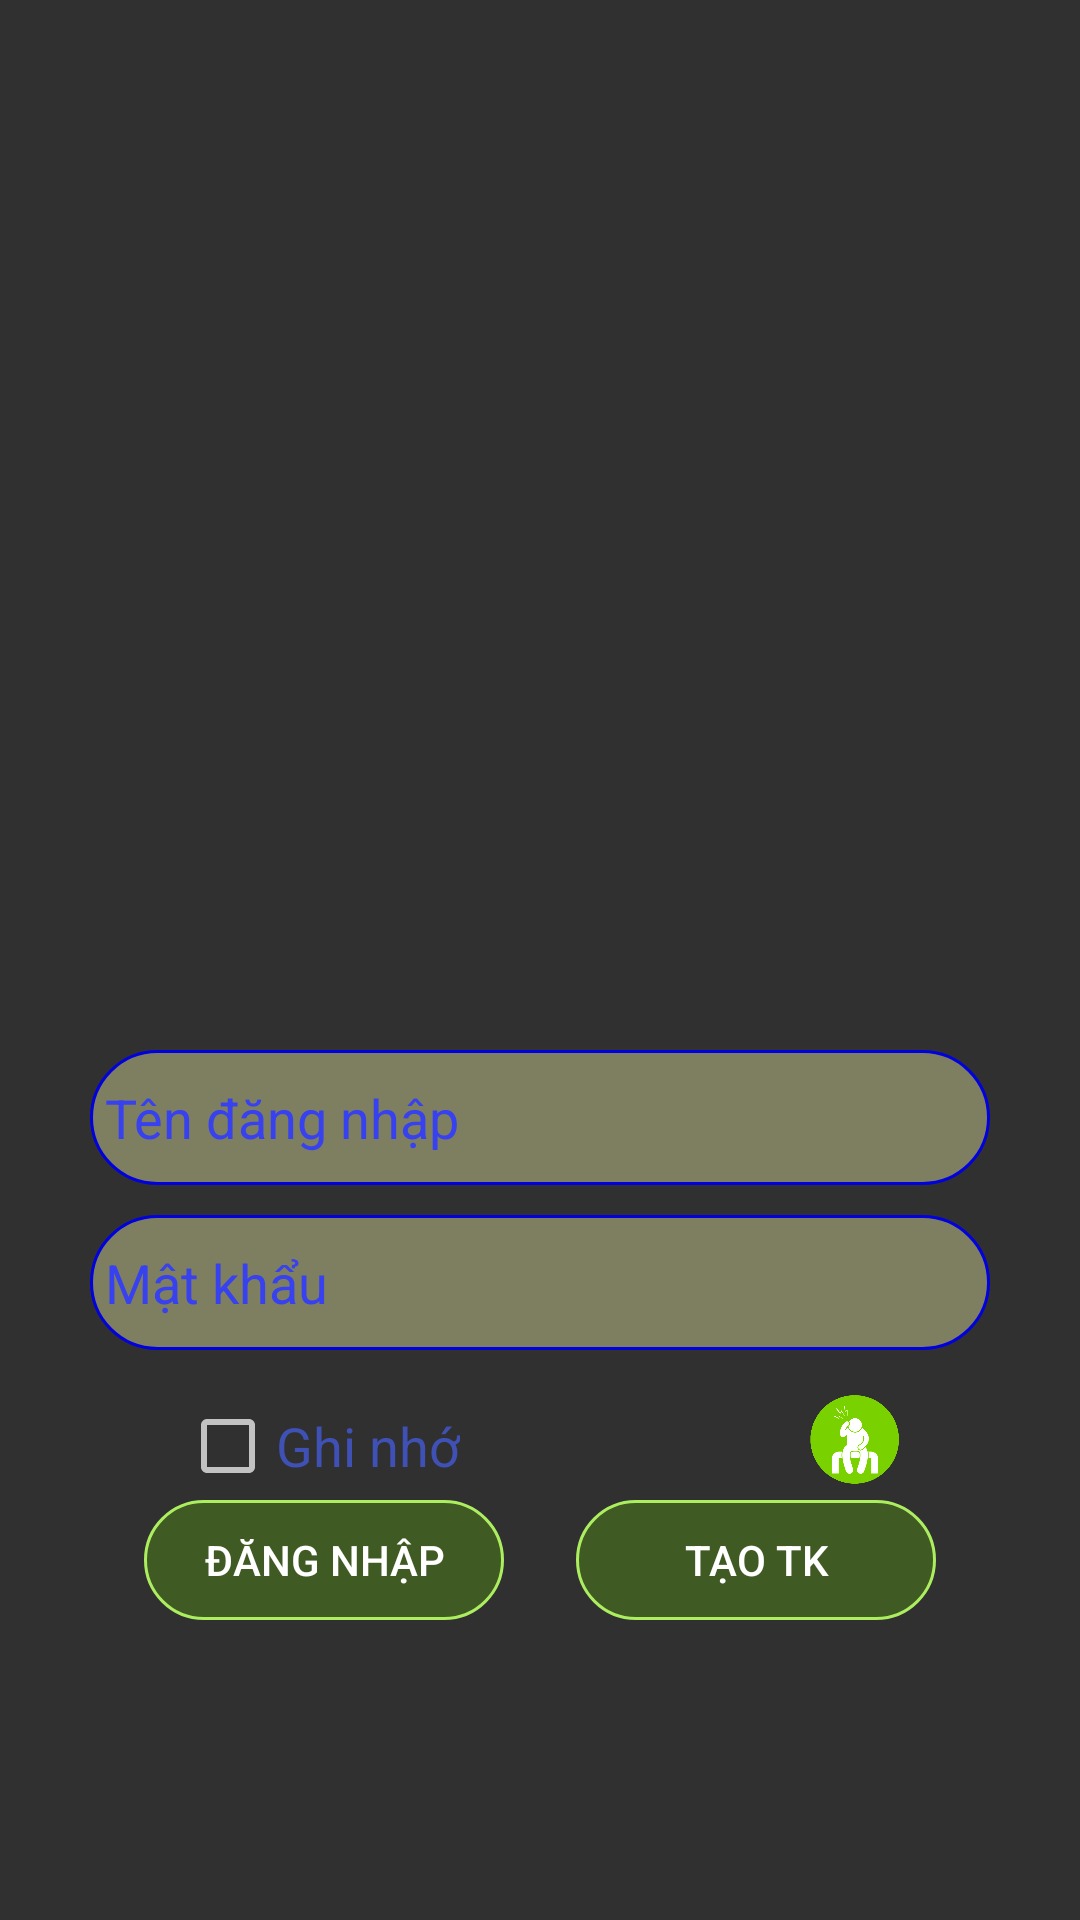

Layout XML and referenced resources for this Android screen:
<!-- AndroidManifest.xml: application theme AppTheme -->
<!-- res/layout/dangnhap.xml -->
<?xml version="1.0" encoding="utf-8"?>
<android.support.constraint.ConstraintLayout xmlns:android="http://schemas.android.com/apk/res/android"
    xmlns:app="http://schemas.android.com/apk/res-auto"
    xmlns:tools="http://schemas.android.com/tools"
    android:layout_width="match_parent"
    android:background="@drawable/backgr"
    android:layout_height="match_parent"
    tools:context=".dangnhap">

    <ImageView
        android:id="@+id/imageView"
        android:layout_width="200dp"
        android:layout_height="200dp"
        android:layout_marginStart="50dp"
        android:layout_marginLeft="50dp"
        android:layout_marginTop="50dp"
        android:layout_marginEnd="50dp"
        android:layout_marginRight="50dp"
        app:layout_constraintEnd_toEndOf="parent"
        app:layout_constraintStart_toStartOf="parent"
        app:layout_constraintTop_toTopOf="parent"
        app:srcCompat="@drawable/barschart" />

    <EditText

        android:id="@+id/edTendn_dn"
        android:layout_width="300dp"
        android:layout_height="45dp"
        android:layout_marginStart="20dp"
        android:layout_marginLeft="20dp"
        android:layout_marginTop="350dp"
        android:layout_marginEnd="20dp"
        android:layout_marginRight="20dp"
        android:background="@drawable/duong_vien"
        android:ems="10"
        android:hint="Tên đăng nhập"
        android:inputType="textPersonName"
        android:textColor="#FA2FAF"
        android:textColorHint="#3741F0"
        app:layout_constraintEnd_toEndOf="parent"
        app:layout_constraintHorizontal_bias="0.492"
        app:layout_constraintStart_toStartOf="parent"
        app:layout_constraintTop_toTopOf="parent" />

    <Button
        android:id="@+id/btndn_dn"
        android:layout_width="120dp"
        android:layout_height="40dp"
        android:layout_marginStart="48dp"
        android:layout_marginLeft="48dp"
        android:layout_marginTop="50dp"
        android:background="@drawable/duong_vien1"
        android:text="Đăng nhập"
        app:layout_constraintStart_toStartOf="parent"
        app:layout_constraintTop_toBottomOf="@+id/edmk_dn" />

    <Button
        android:id="@+id/btndk_dn"
        android:layout_width="120dp"
        android:layout_height="40dp"
        android:layout_marginTop="50dp"
        android:layout_marginEnd="48dp"
        android:layout_marginRight="48dp"
        android:background="@drawable/duong_vien1"
        android:text="Tạo TK"
        app:layout_constraintEnd_toEndOf="parent"
        app:layout_constraintTop_toBottomOf="@+id/edmk_dn" />

    <EditText
        android:id="@+id/edmk_dn"
        android:layout_width="300dp"
        android:layout_height="45dp"
        android:layout_marginStart="20dp"
        android:layout_marginLeft="20dp"
        android:layout_marginTop="10dp"
        android:layout_marginEnd="20dp"
        android:layout_marginRight="20dp"
        android:background="@drawable/duong_vien"
        android:ems="10"
        android:hint="Mật khẩu"
        android:inputType="textPersonName"
        android:password="true"
        android:textColor="#FA2FAF"
        android:textColorHint="#3741F0"
        app:layout_constraintEnd_toEndOf="parent"
        app:layout_constraintHorizontal_bias="0.507"
        app:layout_constraintStart_toStartOf="parent"
        app:layout_constraintTop_toBottomOf="@+id/edTendn_dn" />
    <CheckBox
        android:id="@+id/ckremember"
        android:textColor="#3F51B5"
        android:textSize="18sp"
        android:layout_width="wrap_content"
        android:layout_height="wrap_content"
        android:layout_marginStart="60dp"
        android:layout_marginLeft="60dp"
        android:layout_marginTop="16dp"
        android:layout_marginEnd="120dp"
        android:layout_marginRight="120dp"
        android:text="Ghi nhớ"
        app:layout_constraintEnd_toEndOf="parent"
        app:layout_constraintHorizontal_bias="0.0"
        app:layout_constraintStart_toStartOf="parent"
        app:layout_constraintTop_toBottomOf="@+id/edmk_dn" />

    <Button
        android:id="@+id/btnQuenmk"
        android:layout_width="30dp"
        android:layout_height="30dp"
        android:layout_marginTop="15dp"
        android:background="@drawable/pw"
        android:layout_marginEnd="60dp"
        android:layout_marginRight="60dp"
        app:layout_constraintEnd_toEndOf="parent"
        app:layout_constraintTop_toBottomOf="@+id/edmk_dn"
        app:srcCompat="@color/backgroundDangNhap" />


</android.support.constraint.ConstraintLayout>
<!-- resources referenced by this layout -->
<resources>
  <color name="backgroundDangNhap">#68992e</color>
  <!-- drawable duong_vien (drawable) -->
  <?xml version="1.0" encoding="utf-8"?>
  <shape
      xmlns:android="http://schemas.android.com/apk/res/android"
      android:shape="rectangle">
  
      <solid
          android:color="#66F2F5A9" >
      </solid>
  
  
      <stroke
          android:width="1dp"
          android:color="#0101DF" >
      </stroke>
  
  
      <padding
          android:left="10dp"
          android:top="10dp"
          android:right="10dp"
          android:bottom="10dp" >
      </padding>
  
  
      <corners
          android:radius="100dp" >
      </corners>
  
  </shape>
  <!-- drawable duong_vien1 (drawable) -->
  <?xml version="1.0" encoding="utf-8"?>
  <shape
      xmlns:android="http://schemas.android.com/apk/res/android"
      android:shape="rectangle">
  
      <solid
          android:color="#EE9AF72C" >
      </solid>
  
  
      <stroke
          android:width="1dp"
          android:color="#065308" >
      </stroke>
  
  
      <padding
          android:left="10dp"
          android:top="10dp"
          android:right="10dp"
          android:bottom="10dp" >
      </padding>
  
  
      <corners
          android:radius="30dp" >
      </corners>
  
  </shape>
  <!-- drawable pw: png bitmap (drawable, 15140 bytes) -->
  <style name="AppTheme" parent="Theme.AppCompat.NoActionBar">
          
          <item name="colorPrimary">@color/colorPrimary</item>
          <item name="colorPrimaryDark">@color/colorPrimaryDark</item>
          <item name="colorAccent">@color/colorAccent</item>
      </style>
  <color name="colorPrimary">#3F51B5</color>
  <color name="colorPrimaryDark">#303F9F</color>
  <color name="colorAccent">#FF4081</color>
</resources>
